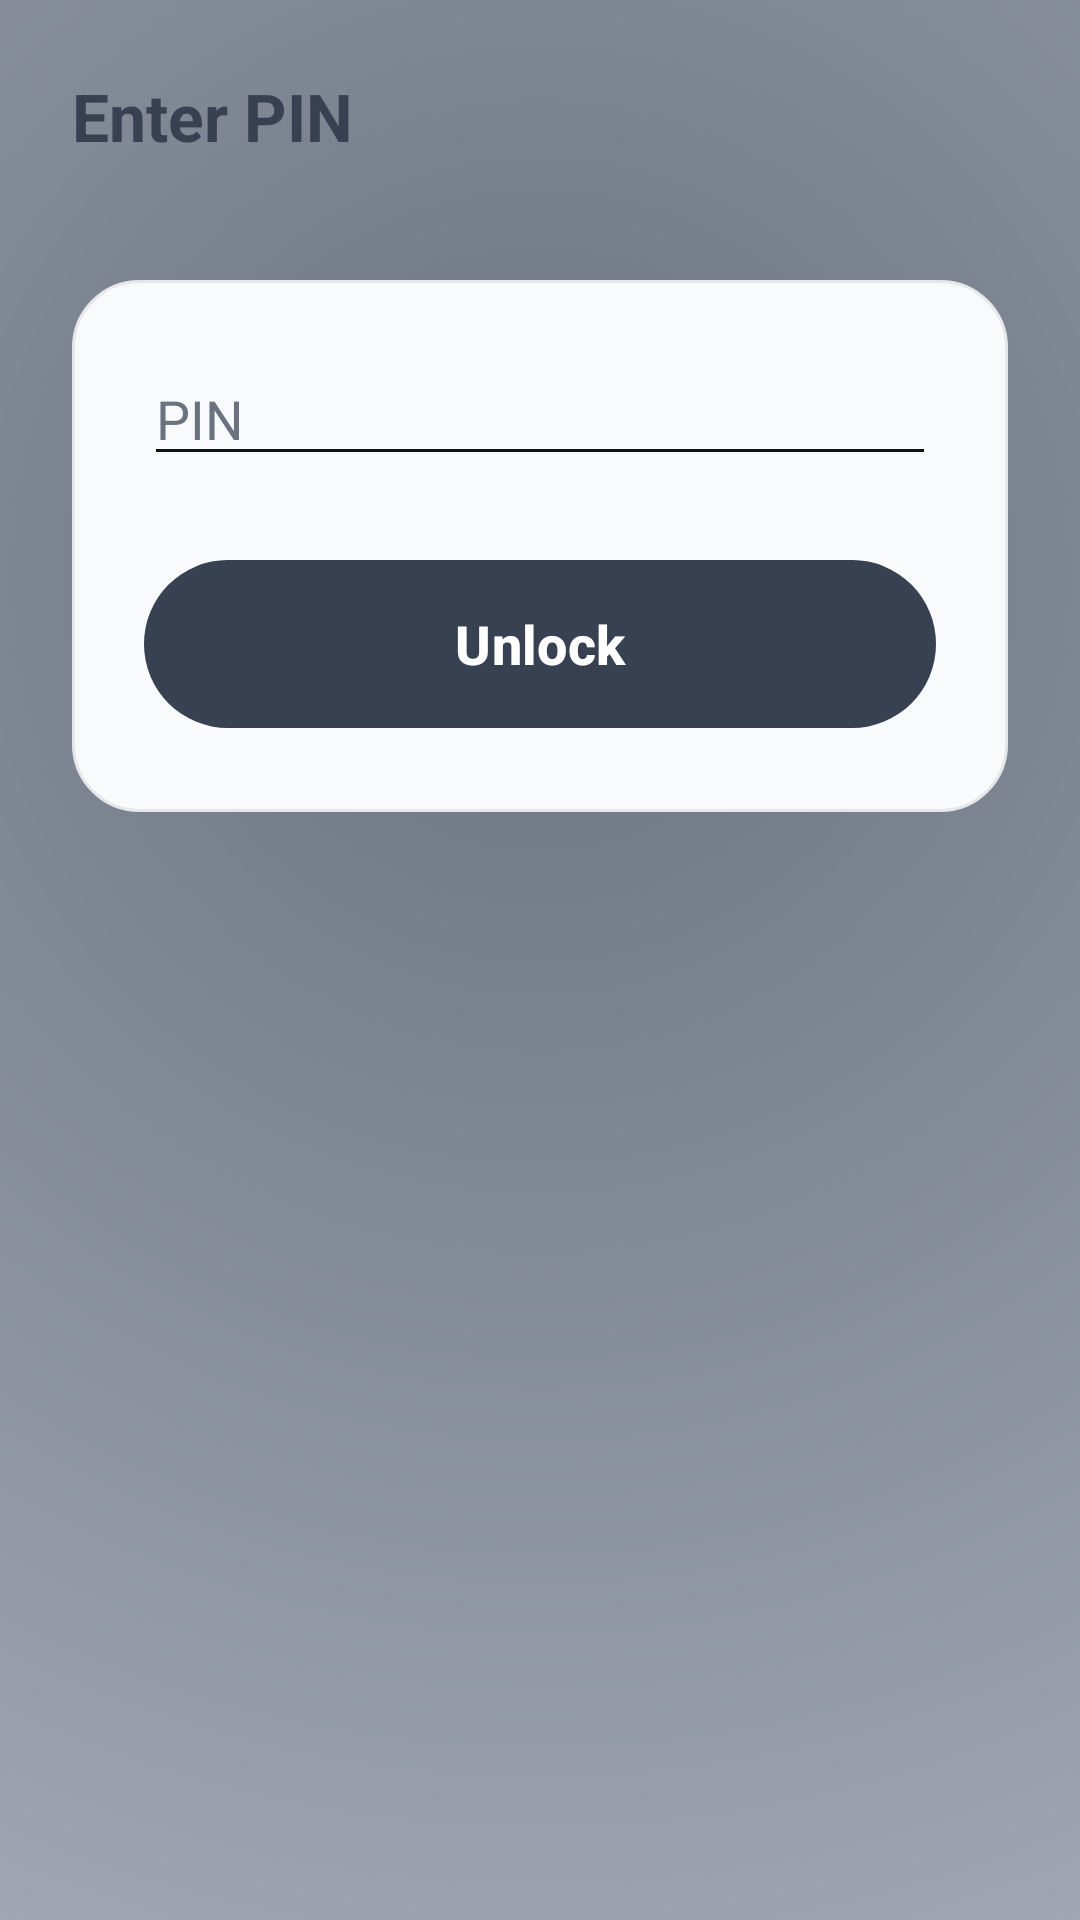

Here is an Android app screen rendered from its layout file. Give the layout XML and the strings, colors and styles it references.
<!-- AndroidManifest.xml: application theme Theme.AllIsOK -->
<!-- res/layout/activity_pin.xml -->
<?xml version="1.0" encoding="utf-8"?>
<LinearLayout xmlns:android="http://schemas.android.com/apk/res/android"
    xmlns:app="http://schemas.android.com/apk/res-auto"
    android:orientation="vertical"
    android:padding="24dp"
    android:layout_width="match_parent"
    android:layout_height="match_parent"
    android:background="@drawable/bg_home_gradient">

    <TextView
        android:id="@+id/textTitle"
        android:text="@string/pin_enter"
        android:textSize="22sp"
        android:textStyle="bold"
        android:textColor="@color/expirely_primary"
        android:layout_width="wrap_content"
        android:layout_height="wrap_content" />

    <LinearLayout
        android:id="@+id/cardPin"
        android:layout_width="match_parent"
        android:layout_height="wrap_content"
        android:layout_marginTop="40dp"
        android:orientation="vertical"
        android:background="@drawable/bg_form_card"
        android:padding="24dp">

        <EditText
            android:id="@+id/editPin"
            android:layout_width="match_parent"
            android:layout_height="wrap_content"
            android:hint="@string/pin_label_pin"
            android:inputType="numberPassword"
            android:maxLength="4"
            android:textColor="#111111"
            android:textColorHint="#6B7280"
            android:backgroundTint="#111111" />

        <EditText
            android:id="@+id/editPinSecond"
            android:layout_width="match_parent"
            android:layout_height="wrap_content"
            android:layout_marginTop="18dp"
            android:hint="@string/pin_hint_confirm"
            android:inputType="numberPassword"
            android:maxLength="4"
            android:visibility="gone"
            android:textColor="#111111"
            android:textColorHint="#6B7280"
            android:backgroundTint="#111111" />

        <TextView
            android:id="@+id/textForgot"
            android:layout_width="wrap_content"
            android:layout_height="wrap_content"
            android:layout_gravity="center_horizontal"
            android:layout_marginTop="20dp"
            android:text="@string/pin_forgot_admin"
            android:textColor="#5F5F5F"
            android:textSize="14sp"
            android:visibility="gone" />

        <TextView
            android:id="@+id/textError"
            android:layout_width="match_parent"
            android:layout_height="wrap_content"
            android:layout_marginTop="14dp"
            android:text=""
            android:textColor="#C62828"
            android:textSize="14sp"
            android:visibility="gone" />

        <com.google.android.material.button.MaterialButton
            android:id="@+id/buttonPrimary"
            android:layout_width="match_parent"
            android:layout_height="64dp"
            android:layout_marginTop="24dp"
            android:text="@string/pin_unlock"
            android:textAllCaps="false"
            android:textColor="@color/expirely_onPrimary"
            android:textSize="18sp"
            android:textStyle="bold"
            app:backgroundTint="@color/expirely_primary" />

        <com.google.android.material.button.MaterialButton
            android:id="@+id/buttonSecondary"
            android:layout_width="match_parent"
            android:layout_height="64dp"
            android:layout_marginTop="16dp"
            android:text="@string/pin_emergency_info"
            android:textAllCaps="false"
            android:textColor="@color/expirely_onPrimary"
            android:textSize="18sp"
            android:textStyle="bold"
            android:visibility="gone"
            app:backgroundTint="@color/expirely_primary" />

    </LinearLayout>

</LinearLayout>
<!-- resources referenced by this layout -->
<resources>
  <color name="expirely_onPrimary">#FFFFFF</color>
  <color name="expirely_primary">#374151</color>
  <!-- drawable bg_form_card (drawable) -->
  <?xml version="1.0" encoding="utf-8"?>
  <shape xmlns:android="http://schemas.android.com/apk/res/android"
      android:shape="rectangle">
  
      <solid android:color="#F8FAFC" />
  
      <corners android:radius="22dp" />
  
      <stroke
          android:width="1dp"
          android:color="#E5E7EB" />
  
  </shape>
  <!-- drawable bg_home_gradient (drawable) -->
  <?xml version="1.0" encoding="utf-8"?>
  <shape xmlns:android="http://schemas.android.com/apk/res/android"
      android:shape="rectangle">
  
      <gradient
          android:type="radial"
          android:gradientRadius="900dp"
          android:centerX="0.5"
          android:centerY="0.3"
          android:startColor="#6B7280"
          android:centerColor="#9CA3AF"
          android:endColor="#D1D5DB" />
  
  </shape>
  <string name="pin_emergency_info">Personal Info</string>
  <string name="pin_enter">Enter PIN</string>
  <string name="pin_forgot_admin">Forgot Admin PIN? Reset app</string>
  <string name="pin_hint_confirm">Confirm PIN</string>
  <string name="pin_label_pin">PIN</string>
  <string name="pin_unlock">Unlock</string>
  <style name="Theme.AllIsOK" parent="Base.Theme.AllIsOK">
          <item name="colorPrimary">@color/expirely_primary</item>
          <item name="colorOnPrimary">@color/expirely_onPrimary</item>
          <item name="android:statusBarColor">@color/expirely_primary</item>
          <item name="popupMenuStyle">@style/Widget.AllIsOK.PopupMenu</item>
          <item name="actionOverflowMenuStyle">@style/Widget.AllIsOK.PopupMenu</item>
          <item name="android:textColorPrimary">#111111</item>
          <item name="android:textColorSecondary">#333333</item>
      </style>
  <style name="Base.Theme.AllIsOK" parent="Theme.Material3.DayNight.NoActionBar">
      </style>
  <style name="Widget.AllIsOK.PopupMenu" parent="Widget.Material3.PopupMenu">
          <item name="android:popupBackground">@drawable/bg_rounded_popup</item>
          <item name="android:popupElevation">12dp</item>
          <item name="android:textColor">#111111</item>
          <item name="android:itemTextAppearance">@style/AllIsOK.PopupMenuItemText</item>
      </style>
  <!-- drawable bg_rounded_popup (drawable) -->
  <?xml version="1.0" encoding="utf-8"?>
  <shape xmlns:android="http://schemas.android.com/apk/res/android"
      android:shape="rectangle">
      <solid android:color="#FFFFFF" />
      <corners android:radius="18dp" />
      <stroke
          android:width="1dp"
          android:color="#1A000000" />
      <padding
          android:left="8dp"
          android:top="8dp"
          android:right="8dp"
          android:bottom="8dp" />
  </shape>
  <style name="AllIsOK.PopupMenuItemText" parent="@android:style/TextAppearance.Material.Menu">
          <item name="android:textColor">#111111</item>
          <item name="android:textStyle">bold</item>
      </style>
</resources>
